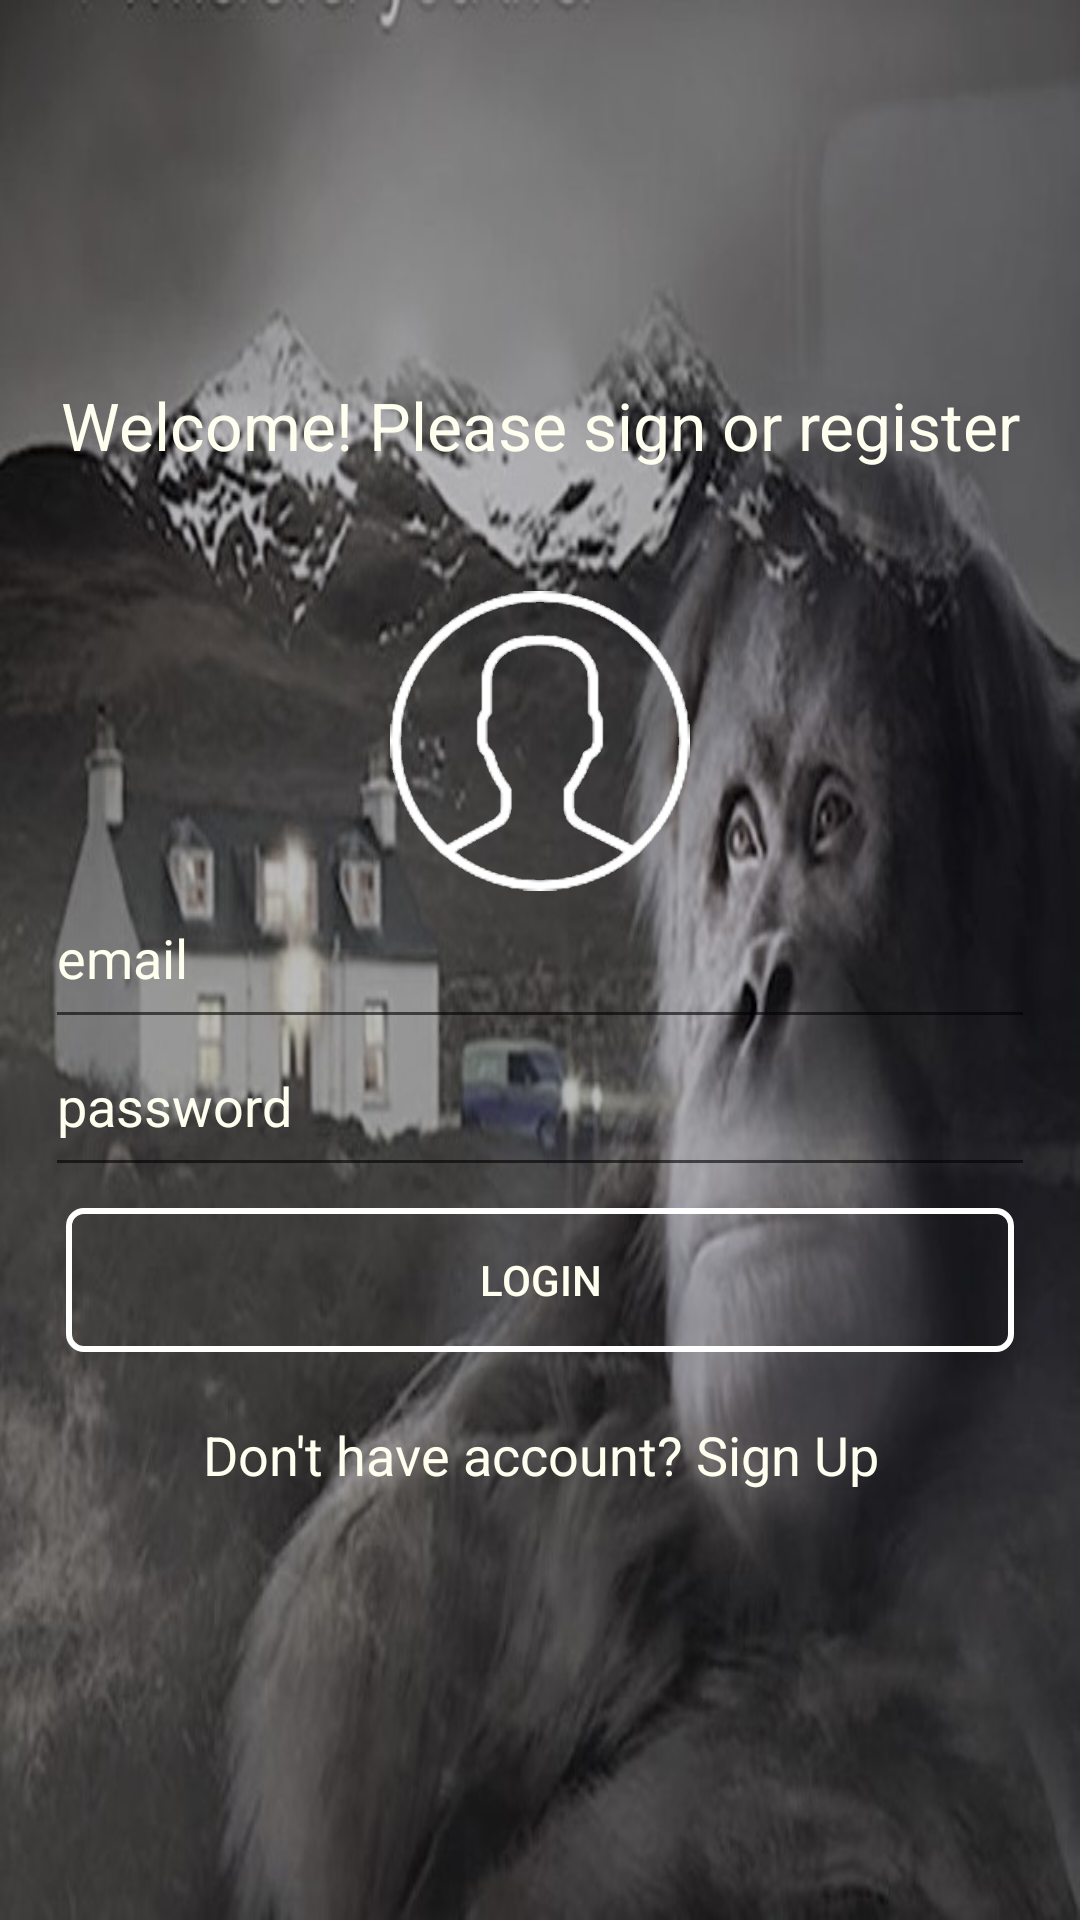

The Android layout XML behind this screen, and the referenced resources:
<!-- AndroidManifest.xml: application theme AppTheme -->
<!-- res/layout/activity_main.xml -->
<?xml version="1.0" encoding="utf-8"?>
<LinearLayout xmlns:android="http://schemas.android.com/apk/res/android"
    xmlns:app="http://schemas.android.com/apk/res-auto"
    xmlns:tools="http://schemas.android.com/tools"
    android:layout_width="match_parent"
    android:layout_height="match_parent"
    android:orientation="vertical"
    tools:context=".MainActivity">

    
    <RelativeLayout
        android:layout_width="match_parent"
        android:layout_height="match_parent"
        android:layout_weight="1"
        android:background="@drawable/maya_prices_grey">

        <LinearLayout
            android:layout_width="match_parent"
            android:layout_height="396dp"
            android:layout_centerVertical="true"
            android:orientation="vertical"
            android:paddingLeft="15dp"
            android:paddingRight="15dp">

            <TextView
                android:id="@+id/title"
                android:layout_width="match_parent"
                android:layout_height="75dp"
                android:gravity="top|center_horizontal"
                android:padding="5dp"
                android:text="Welcome! Please sign or register"
                android:textAppearance="@style/Base.TextAppearance.AppCompat.Large"

                android:textColor="@color/Ivory" />

            <ImageView
                android:layout_width="100dp"
                android:layout_height="100dp"
                android:layout_centerHorizontal="true"
                android:layout_centerVertical="true"
                android:background="@drawable/user_2"
                android:layout_gravity="center"/>

            <EditText
                android:id="@+id/editTextEmail"
                android:layout_width="match_parent"
                android:layout_height="wrap_content"
                android:fontFamily="sans-serif"
                android:hint="email"
                android:inputType="textEmailAddress"
                android:paddingBottom="15dp"
                android:textColorHint="@color/Ivory" />

            <EditText
                android:id="@+id/editTextPassword"
                android:layout_width="match_parent"
                android:layout_height="wrap_content"
                android:fontFamily="sans-serif"
                android:hint="password"
                android:inputType="textPassword"
                android:paddingBottom="15dp"
                android:textColorHint="@color/Ivory" />

            <Button
                android:id="@+id/buttonLogin"
                android:layout_width="match_parent"
                android:layout_height="wrap_content"
                android:layout_gravity="center"
                android:layout_margin="7dp"
                android:background="@drawable/rounded_button_transparent"
                android:text="LOGIN"
                android:textAllCaps="false"
                android:textColor="@color/Ivory" />

            <TextView
                android:id="@+id/textViewSignup"
                android:layout_width="match_parent"
                android:layout_height="wrap_content"
                android:padding="15dp"
                android:text="Don't have account? Sign Up"
                android:textAlignment="center"
                android:textAppearance="@style/Base.TextAppearance.AppCompat.Medium"
                android:textColor="@color/Ivory" />


        </LinearLayout>

        <ProgressBar
            android:id="@+id/progressbar"
            android:layout_width="wrap_content"
            android:layout_height="wrap_content"
            android:layout_centerHorizontal="true"
            android:layout_centerVertical="true"
            android:visibility="gone" />
    </RelativeLayout>


</LinearLayout>
<!-- resources referenced by this layout -->
<resources>
  <color name="Ivory">#FFFFF0</color>
  <!-- drawable maya: jpg bitmap (drawable, 41453 bytes) -->
  <!-- drawable maya_prices_grey: jpg bitmap (drawable, 90719 bytes) -->
  <!-- drawable rounded_button_transparent (drawable) -->
  <?xml version="1.0" encoding="utf-8"?>
  <shape xmlns:android="http://schemas.android.com/apk/res/android"
      android:shape="rectangle">
  
      <corners android:radius="5dp" />
  
      <stroke
          android:width="2dp"
          android:color="@color/White" />
  </shape>
  <!-- drawable user_2: png bitmap (drawable, 28195 bytes) -->
  <style name="AppTheme" parent="Theme.AppCompat.DayNight.DarkActionBar">
          
          <item name="colorPrimary">@color/colorPrimary</item>
          <item name="colorPrimaryDark">@color/colorPrimaryDark</item>
          <item name="colorAccent">@color/White</item>
      </style>
  <color name="White">#FFFFFF</color>
  <color name="colorPrimary">#3F51B5</color>
  <color name="colorPrimaryDark">#303F9F</color>
</resources>
